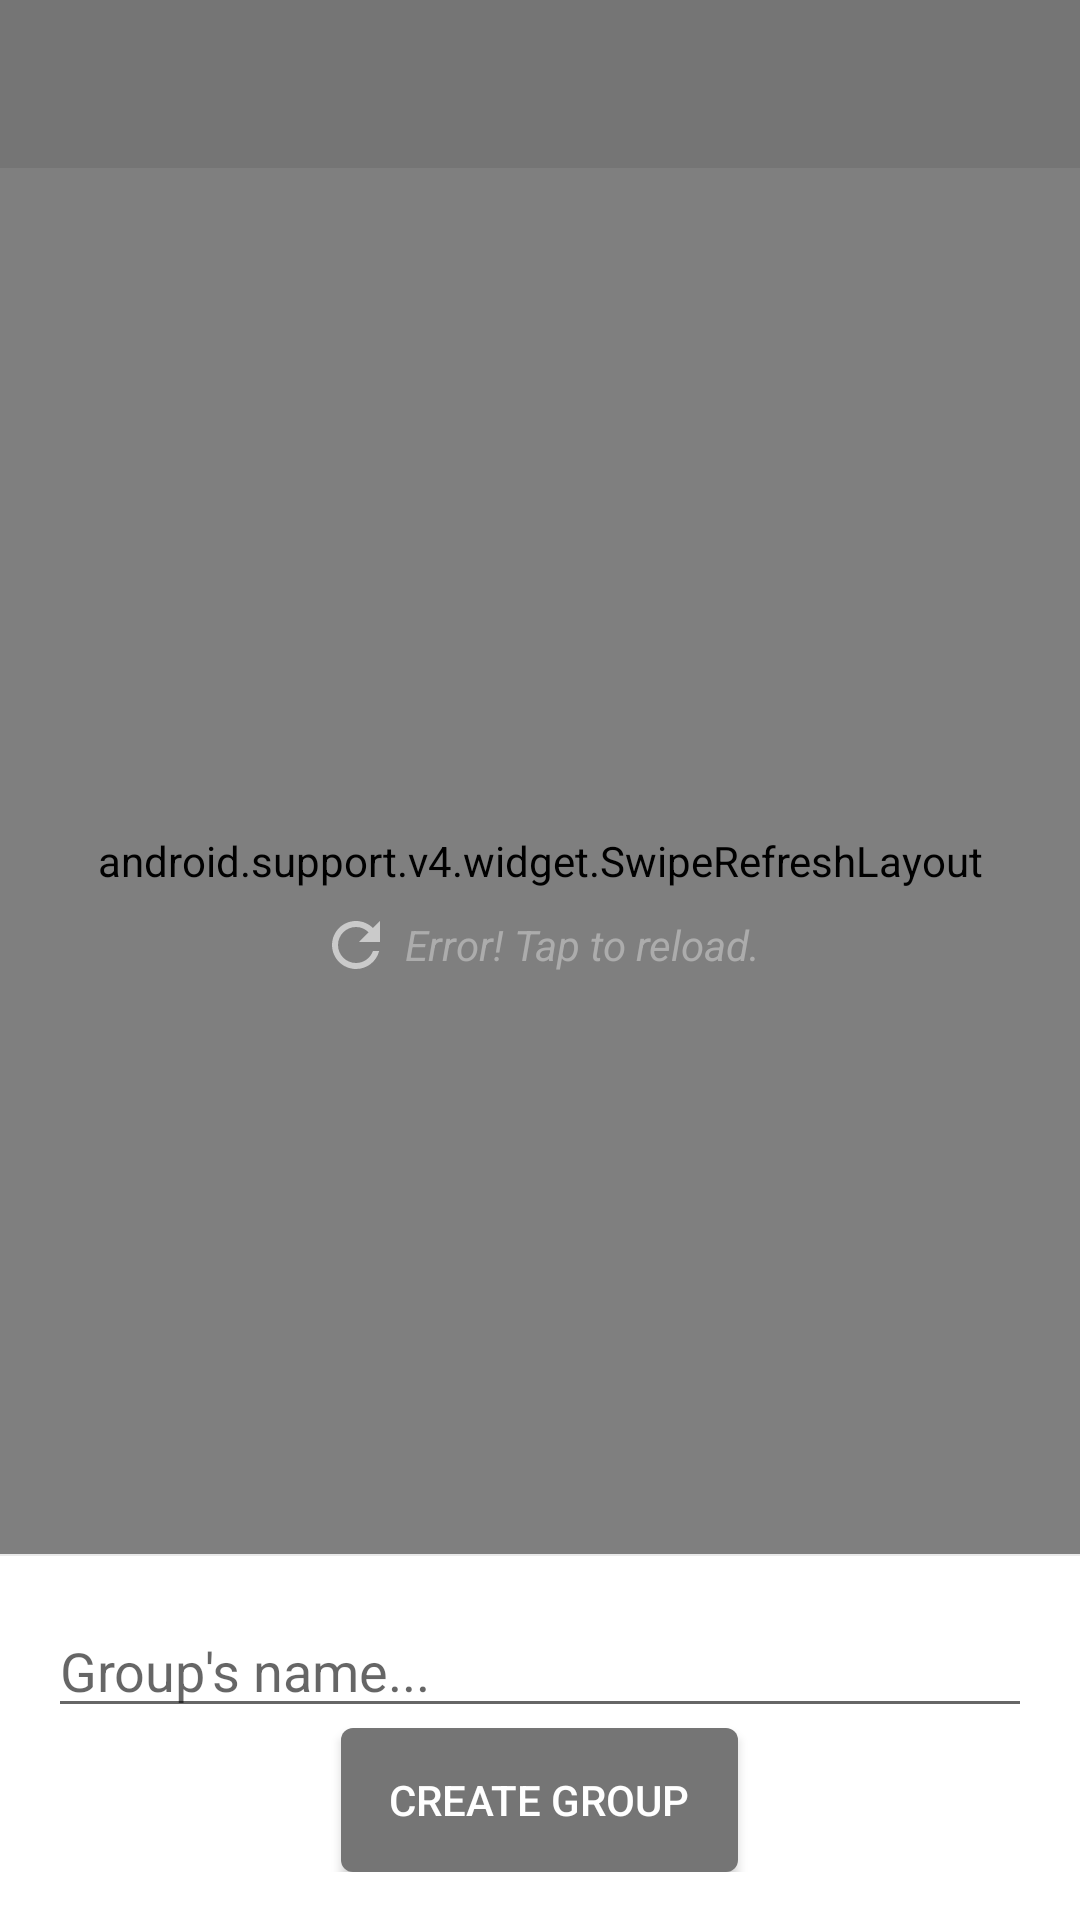

Android layout source for this screen:
<!-- AndroidManifest.xml: application theme AppTheme -->
<!-- res/layout/activity_create_group.xml -->
<?xml version="1.0" encoding="utf-8"?>
<LinearLayout xmlns:android="http://schemas.android.com/apk/res/android"
    xmlns:tools="http://schemas.android.com/tools"
    android:layout_width="match_parent"
    android:layout_height="match_parent"
    android:orientation="vertical"
    tools:context="vn.huynh.whatsapp.contact.FindUserActivity">

    <include layout="@layout/toolbar" />


    <FrameLayout
        android:layout_width="match_parent"
        android:layout_height="0dp"
        android:layout_weight="1"
        android:background="@color/default_list_background">

        <android.support.v4.widget.SwipeRefreshLayout
            android:id="@+id/swipe_refresh"
            android:layout_width="match_parent"
            android:layout_height="match_parent">

            <android.support.v7.widget.RecyclerView
                android:id="@+id/rv_user_list"
                android:layout_width="match_parent"
                android:layout_height="match_parent"
                android:scrollbars="vertical" />
        </android.support.v4.widget.SwipeRefreshLayout>

        <include layout="@layout/layout_indicator_list" />
    </FrameLayout>

    <View
        android:layout_width="match_parent"
        android:layout_height="0.5dp"
        android:background="@color/divider_color" />
    <LinearLayout
        android:layout_width="match_parent"
        android:layout_height="wrap_content"
        android:orientation="vertical"
        android:background="@color/white"
        android:padding="16dp">

        <EditText
            android:id="@+id/edt_group_name"
            android:layout_width="match_parent"
            android:layout_height="wrap_content"
            android:hint="Group's name..." />

        <Button
            android:id="@+id/btn_create_chat_room"
            style="@style/button_normal"
            android:layout_width="wrap_content"
            android:layout_height="wrap_content"
            android:layout_gravity="center"
            android:paddingStart="16dp"
            android:paddingEnd="16dp"
            android:text="Create group" />
    </LinearLayout>
</LinearLayout>
<!-- res/layout/toolbar.xml (included above) -->
<android.support.v7.widget.Toolbar
    xmlns:android="http://schemas.android.com/apk/res/android"
    xmlns:app="http://schemas.android.com/apk/res-auto"
    android:id="@+id/toolbar"
    android:layout_width="match_parent"
    android:layout_height="?attr/actionBarSize"
    android:background="?attr/colorPrimary"
    app:theme="@style/ThemeOverlay.AppCompat.Dark.ActionBar"
    app:popupTheme="@style/ThemeOverlay.AppCompat.Dark" />
<!-- res/layout/layout_indicator_list.xml (included above) -->
<LinearLayout xmlns:android="http://schemas.android.com/apk/res/android"
    xmlns:app="http://schemas.android.com/apk/res-auto"
    android:id="@+id/ll_indicator"
    android:layout_width="match_parent"
    android:layout_height="match_parent"
    android:gravity="center">

    <com.agrawalsuneet.dotsloader.loaders.TashieLoader
        android:id="@+id/loader"
        android:layout_width="wrap_content"
        android:layout_height="wrap_content"
        android:visibility="gone"
        app:tashieloader_animDelay="50"
        app:tashieloader_animDur="1000"
        app:tashieloader_dotsColor="@color/loading_indicator"
        app:tashieloader_dotsDist="6dp"
        app:tashieloader_dotsRadius="4dp"
        app:tashieloader_interpolator="@android:anim/accelerate_interpolator"
        app:tashieloader_noOfDots="3" />

    <LinearLayout
        android:id="@+id/ll_empty_data"
        android:layout_width="wrap_content"
        android:layout_height="wrap_content"
        android:visibility="gone"
        android:gravity="center"
        android:orientation="vertical">

        <ImageView
            android:layout_width="48dp"
            android:layout_height="48dp"
            android:layout_marginBottom="8dp"
            android:src="@drawable/ic_cloud_done_black_48dp" />

        <TextView
            android:layout_width="wrap_content"
            android:layout_height="wrap_content"
            android:text="No data. Tap to reload."
            android:textColor="@color/sub_text_color"
            android:gravity="center"
            android:drawableStart="@drawable/ic_refresh_black_24dp"
            android:drawablePadding="4dp"
            android:textStyle="italic" />

    </LinearLayout>

    <LinearLayout
        android:id="@+id/ll_error"
        android:layout_width="wrap_content"
        android:layout_height="wrap_content"
        android:gravity="center"
        android:visibility="visible"
        android:orientation="vertical">

        <ImageView
            android:layout_width="48dp"
            android:layout_height="48dp"
            android:layout_marginBottom="8dp"
            android:src="@drawable/ic_error_black_48dp" />

        <TextView
            android:layout_width="wrap_content"
            android:layout_height="wrap_content"
            android:gravity="center"
            android:text="Error! Tap to reload."
            android:drawableStart="@drawable/ic_refresh_black_24dp"
            android:drawablePadding="4dp"
            android:textColor="@color/sub_text_color"
            android:textStyle="italic" />

    </LinearLayout>

</LinearLayout>
<!-- resources referenced by this layout -->
<resources>
  <color name="default_list_background">#FAFAFA</color>
  <color name="divider_color">#eaeaea</color>
  <color name="loading_indicator">#8c8c8c</color>
  <color name="sub_text_color">#acacac</color>
  <color name="white">#FFFFFF</color>
  <!-- drawable ic_cloud_done_black_48dp (drawable) -->
  <vector xmlns:android="http://schemas.android.com/apk/res/android"
      android:width="48dp"
      android:height="48dp"
      android:viewportWidth="24.0"
      android:viewportHeight="24.0">
      <path
          android:fillColor="#cacaca"
          android:pathData="M19.35,10.04C18.67,6.59 15.64,4 12,4 9.11,4 6.6,5.64 5.35,8.04 2.34,8.36 0,10.91 0,14c0,3.31 2.69,6 6,6h13c2.76,0 5,-2.24 5,-5 0,-2.64 -2.05,-4.78 -4.65,-4.96zM10,17l-3.5,-3.5 1.41,-1.41L10,14.17 15.18,9l1.41,1.41L10,17z" />
  </vector>
  <!-- drawable ic_refresh_black_24dp (drawable) -->
  <vector xmlns:android="http://schemas.android.com/apk/res/android"
      android:width="24dp"
      android:height="24dp"
      android:viewportWidth="24.0"
      android:viewportHeight="24.0">
      <path
          android:fillColor="#cacaca"
          android:pathData="M17.65,6.35C16.2,4.9 14.21,4 12,4c-4.42,0 -7.99,3.58 -7.99,8s3.57,8 7.99,8c3.73,0 6.84,-2.55 7.73,-6h-2.08c-0.82,2.33 -3.04,4 -5.65,4 -3.31,0 -6,-2.69 -6,-6s2.69,-6 6,-6c1.66,0 3.14,0.69 4.22,1.78L13,11h7V4l-2.35,2.35z" />
  </vector>
  <style name="button_normal">
          <item name="android:textColor">@android:color/white</item>
          <item name="android:layout_height">wrap_content</item>
          <item name="android:layout_width">wrap_content</item>
          <item name="android:background">@drawable/bg_button_primary_color</item>
          <item name="android:foreground">?selectableItemBackgroundBorderless</item>
      </style>
  <style name="AppTheme" parent="Theme.AppCompat.Light.NoActionBar">
          
          <item name="colorPrimary">@color/colorPrimary</item>
          <item name="colorPrimaryDark">@color/colorPrimaryDark</item>
          <item name="colorAccent">@color/colorAccent</item>
      </style>
  <!-- drawable bg_button_primary_color (drawable) -->
  <shape xmlns:android="http://schemas.android.com/apk/res/android"
      android:shape="rectangle">
      <solid android:color="@color/colorPrimary" />
      <corners android:radius="4dp" />
  </shape>
  <color name="colorPrimary">#757575</color>
  <color name="colorPrimaryDark">#494949</color>
  <color name="colorAccent">#000000</color>
</resources>
